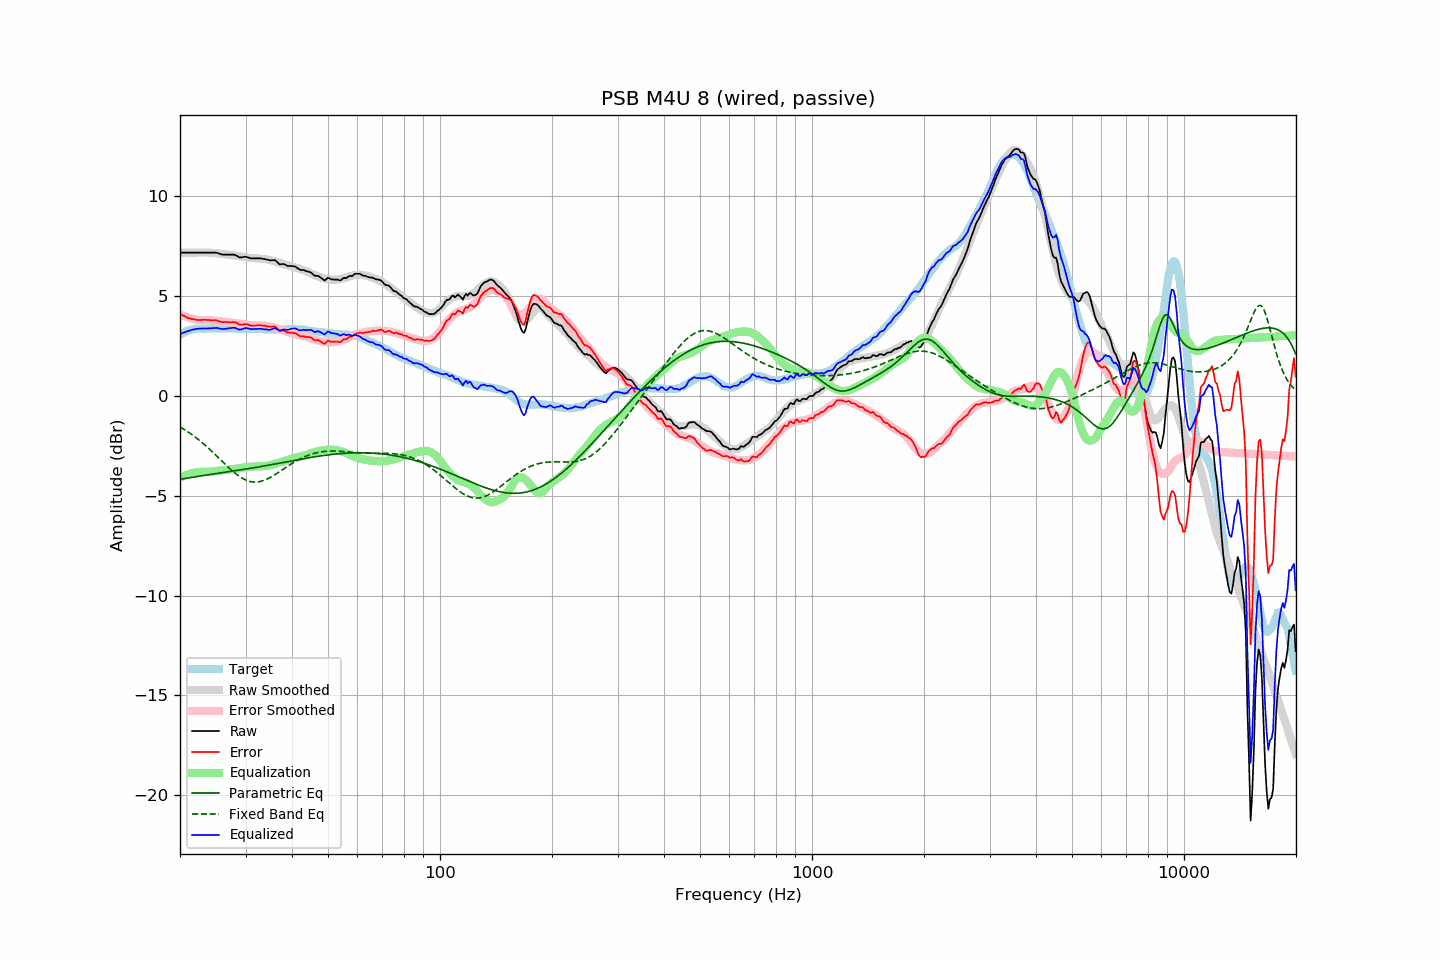

The file beside this chart, header and first rows:
frequency, raw, error, smoothed, error_smoothed, equalization, parametric_eq, fixed_band_eq, equalized_raw, equalized_smoothed, target
20.00, 7.18, 4.12, 7.18, 4.09, -4.09, -4.18, -1.55, 3.09, 3.09, 3.06
20.20, 7.18, 4.07, 7.18, 4.05, -4.05, -4.16, -1.60, 3.13, 3.13, 3.11
20.40, 7.18, 4.02, 7.18, 4.02, -4.02, -4.15, -1.65, 3.16, 3.16, 3.16
20.61, 7.18, 3.99, 7.18, 3.98, -3.98, -4.14, -1.70, 3.19, 3.19, 3.19
20.81, 7.18, 3.94, 7.18, 3.95, -3.95, -4.12, -1.75, 3.22, 3.22, 3.24
21.02, 7.18, 3.90, 7.18, 3.93, -3.93, -4.11, -1.80, 3.25, 3.25, 3.28
21.23, 7.18, 3.88, 7.18, 3.90, -3.90, -4.10, -1.86, 3.28, 3.28, 3.30
21.44, 7.18, 3.86, 7.18, 3.88, -3.88, -4.08, -1.91, 3.30, 3.30, 3.32
21.66, 7.18, 3.84, 7.18, 3.86, -3.86, -4.07, -1.97, 3.32, 3.32, 3.34
21.87, 7.18, 3.83, 7.18, 3.84, -3.84, -4.06, -2.03, 3.34, 3.34, 3.35
22.09, 7.18, 3.81, 7.18, 3.82, -3.82, -4.05, -2.09, 3.35, 3.35, 3.37
22.31, 7.18, 3.80, 7.18, 3.81, -3.81, -4.03, -2.16, 3.37, 3.37, 3.38
22.54, 7.18, 3.80, 7.18, 3.81, -3.81, -4.02, -2.22, 3.37, 3.37, 3.38
22.76, 7.18, 3.80, 7.18, 3.80, -3.80, -4.01, -2.29, 3.37, 3.38, 3.38
22.99, 7.18, 3.81, 7.18, 3.80, -3.80, -4.00, -2.35, 3.37, 3.38, 3.37
23.22, 7.18, 3.81, 7.18, 3.80, -3.80, -3.98, -2.42, 3.37, 3.38, 3.37
23.45, 7.18, 3.81, 7.19, 3.80, -3.80, -3.97, -2.49, 3.37, 3.38, 3.37
23.69, 7.18, 3.80, 7.18, 3.80, -3.80, -3.96, -2.57, 3.38, 3.38, 3.37
23.92, 7.18, 3.80, 7.18, 3.80, -3.80, -3.95, -2.64, 3.38, 3.38, 3.37
24.16, 7.18, 3.79, 7.17, 3.79, -3.79, -3.93, -2.71, 3.39, 3.38, 3.38
24.40, 7.18, 3.78, 7.17, 3.79, -3.79, -3.92, -2.79, 3.39, 3.38, 3.39
24.65, 7.18, 3.80, 7.16, 3.78, -3.78, -3.91, -2.87, 3.40, 3.38, 3.38
24.89, 7.18, 3.80, 7.15, 3.77, -3.77, -3.90, -2.95, 3.41, 3.38, 3.38
25.14, 7.17, 3.79, 7.14, 3.76, -3.76, -3.89, -3.02, 3.41, 3.38, 3.38
25.39, 7.14, 3.75, 7.14, 3.75, -3.75, -3.87, -3.10, 3.39, 3.39, 3.39
25.65, 7.11, 3.72, 7.13, 3.74, -3.74, -3.86, -3.18, 3.37, 3.39, 3.39
25.91, 7.09, 3.71, 7.12, 3.74, -3.74, -3.85, -3.26, 3.35, 3.39, 3.38
26.16, 7.08, 3.70, 7.11, 3.73, -3.73, -3.84, -3.34, 3.35, 3.39, 3.38
26.43, 7.08, 3.70, 7.10, 3.72, -3.72, -3.83, -3.42, 3.36, 3.38, 3.38
26.69, 7.08, 3.70, 7.09, 3.71, -3.71, -3.81, -3.50, 3.37, 3.38, 3.38
26.96, 7.08, 3.69, 7.07, 3.69, -3.69, -3.80, -3.57, 3.38, 3.38, 3.39
27.23, 7.08, 3.69, 7.06, 3.68, -3.68, -3.79, -3.65, 3.40, 3.38, 3.39
27.50, 7.08, 3.69, 7.05, 3.67, -3.67, -3.78, -3.72, 3.41, 3.38, 3.39
27.77, 7.08, 3.70, 7.04, 3.66, -3.66, -3.77, -3.79, 3.42, 3.38, 3.38
28.05, 7.07, 3.69, 7.03, 3.65, -3.65, -3.75, -3.86, 3.41, 3.38, 3.38
28.33, 7.03, 3.66, 7.02, 3.64, -3.64, -3.74, -3.92, 3.38, 3.37, 3.36
28.62, 6.99, 3.63, 7.01, 3.63, -3.63, -3.73, -3.98, 3.36, 3.37, 3.36
28.90, 6.94, 3.57, 6.99, 3.62, -3.62, -3.72, -4.04, 3.32, 3.37, 3.37
29.19, 6.94, 3.58, 6.98, 3.61, -3.61, -3.70, -4.09, 3.33, 3.37, 3.36
29.48, 6.95, 3.57, 6.96, 3.59, -3.59, -3.69, -4.14, 3.36, 3.37, 3.38
29.78, 6.97, 3.60, 6.95, 3.58, -3.58, -3.68, -4.18, 3.39, 3.37, 3.37
30.08, 6.97, 3.59, 6.94, 3.57, -3.57, -3.66, -4.22, 3.40, 3.37, 3.38
30.38, 6.95, 3.58, 6.93, 3.56, -3.56, -3.65, -4.25, 3.39, 3.37, 3.37
30.68, 6.92, 3.55, 6.92, 3.55, -3.55, -3.64, -4.27, 3.37, 3.37, 3.37
30.99, 6.89, 3.52, 6.91, 3.54, -3.54, -3.62, -4.29, 3.34, 3.37, 3.37
31.30, 6.89, 3.52, 6.91, 3.54, -3.54, -3.61, -4.31, 3.35, 3.37, 3.36
31.61, 6.89, 3.53, 6.90, 3.54, -3.54, -3.60, -4.31, 3.35, 3.36, 3.36
31.93, 6.89, 3.53, 6.90, 3.53, -3.53, -3.58, -4.31, 3.35, 3.36, 3.36
32.24, 6.89, 3.54, 6.89, 3.53, -3.53, -3.57, -4.31, 3.36, 3.36, 3.35
32.57, 6.89, 3.53, 6.88, 3.53, -3.53, -3.56, -4.30, 3.36, 3.35, 3.36
32.89, 6.89, 3.53, 6.87, 3.52, -3.52, -3.54, -4.28, 3.36, 3.35, 3.36
33.22, 6.88, 3.53, 6.87, 3.52, -3.52, -3.53, -4.26, 3.36, 3.35, 3.35
33.55, 6.86, 3.51, 6.86, 3.52, -3.52, -3.51, -4.24, 3.34, 3.34, 3.34
33.89, 6.85, 3.52, 6.85, 3.51, -3.51, -3.50, -4.21, 3.34, 3.34, 3.33
34.23, 6.83, 3.49, 6.84, 3.50, -3.50, -3.48, -4.17, 3.33, 3.34, 3.34
34.57, 6.81, 3.48, 6.82, 3.49, -3.49, -3.47, -4.13, 3.32, 3.33, 3.33
34.92, 6.79, 3.46, 6.80, 3.48, -3.48, -3.46, -4.09, 3.31, 3.33, 3.33
35.27, 6.80, 3.47, 6.78, 3.46, -3.46, -3.44, -4.04, 3.34, 3.33, 3.33
35.62, 6.80, 3.47, 6.76, 3.43, -3.43, -3.43, -4.00, 3.37, 3.33, 3.32
35.97, 6.81, 3.49, 6.73, 3.41, -3.41, -3.41, -3.95, 3.40, 3.32, 3.32
... 635 more rows
